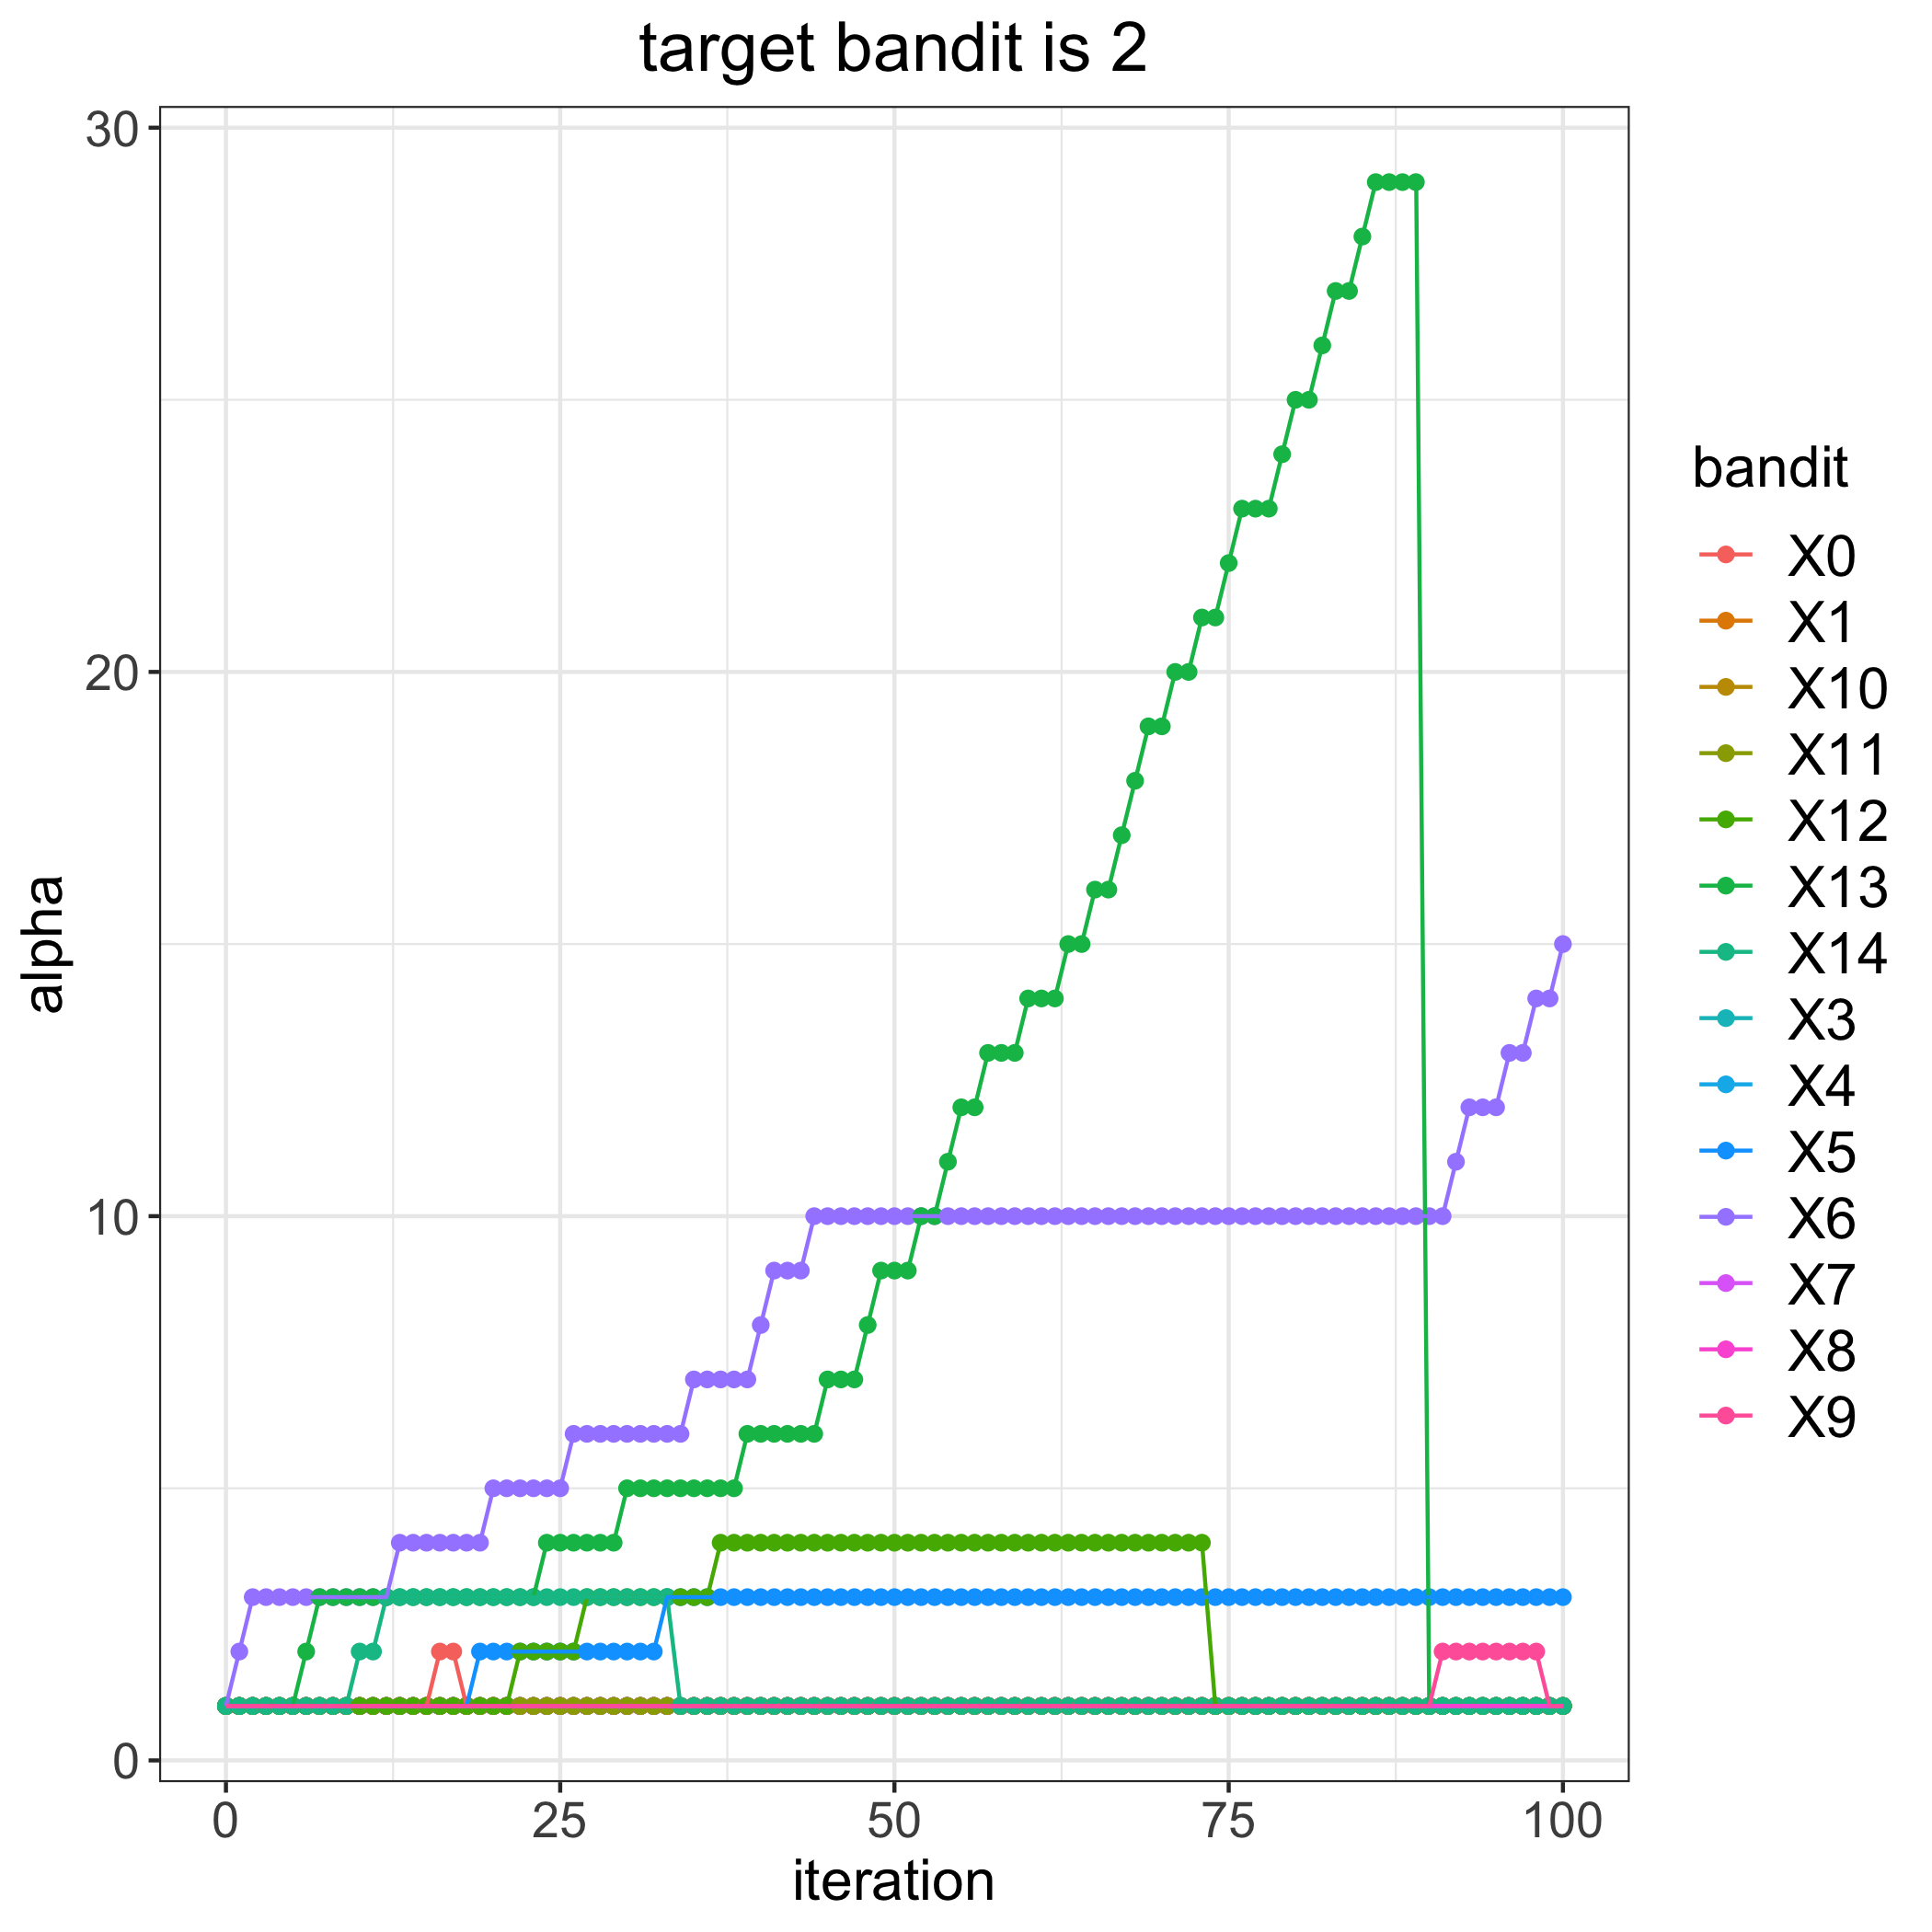

The table this chart was drawn from, first rows:
, 0, 1, 3, 4, 5, 6, 7, 8, 9, 10, 11, 12, 13, 14
0, 1, 1, 1, 1, 1, 1, 1, 1, 1, 1, 1, 1, 1, 1
1, 1, 1, 1, 1, 1, 2, 1, 1, 1, 1, 1, 1, 1, 1
2, 1, 1, 1, 1, 1, 3, 1, 1, 1, 1, 1, 1, 1, 1
3, 1, 1, 1, 1, 1, 3, 1, 1, 1, 1, 1, 1, 1, 1
4, 1, 1, 1, 1, 1, 3, 1, 1, 1, 1, 1, 1, 1, 1
5, 1, 1, 1, 1, 1, 3, 1, 1, 1, 1, 1, 1, 1, 1
6, 1, 1, 1, 1, 1, 3, 1, 1, 1, 1, 1, 1, 2, 1
7, 1, 1, 1, 1, 1, 3, 1, 1, 1, 1, 1, 1, 3, 1
8, 1, 1, 1, 1, 1, 3, 1, 1, 1, 1, 1, 1, 3, 1
9, 1, 1, 1, 1, 1, 3, 1, 1, 1, 1, 1, 1, 3, 1
10, 1, 1, 1, 1, 1, 3, 1, 1, 1, 1, 1, 1, 3, 2
11, 1, 1, 1, 1, 1, 3, 1, 1, 1, 1, 1, 1, 3, 2
12, 1, 1, 1, 1, 1, 3, 1, 1, 1, 1, 1, 1, 3, 3
13, 1, 1, 1, 1, 1, 4, 1, 1, 1, 1, 1, 1, 3, 3
14, 1, 1, 1, 1, 1, 4, 1, 1, 1, 1, 1, 1, 3, 3
15, 1, 1, 1, 1, 1, 4, 1, 1, 1, 1, 1, 1, 3, 3
16, 2, 1, 1, 1, 1, 4, 1, 1, 1, 1, 1, 1, 3, 3
17, 2, 1, 1, 1, 1, 4, 1, 1, 1, 1, 1, 1, 3, 3
18, 1, 1, 1, 1, 1, 4, 1, 1, 1, 1, 1, 1, 3, 3
19, 1, 1, 1, 1, 2, 4, 1, 1, 1, 1, 1, 1, 3, 3
20, 1, 1, 1, 1, 2, 5, 1, 1, 1, 1, 1, 1, 3, 3
21, 1, 1, 1, 1, 2, 5, 1, 1, 1, 1, 1, 1, 3, 3
22, 1, 1, 1, 1, 2, 5, 1, 1, 1, 1, 1, 2, 3, 3
23, 1, 1, 1, 1, 2, 5, 1, 1, 1, 1, 1, 2, 3, 3
24, 1, 1, 1, 1, 2, 5, 1, 1, 1, 1, 1, 2, 4, 3
25, 1, 1, 1, 1, 2, 5, 1, 1, 1, 1, 1, 2, 4, 3
26, 1, 1, 1, 1, 2, 6, 1, 1, 1, 1, 1, 2, 4, 3
27, 1, 1, 1, 1, 2, 6, 1, 1, 1, 1, 1, 3, 4, 3
28, 1, 1, 1, 1, 2, 6, 1, 1, 1, 1, 1, 3, 4, 3
29, 1, 1, 1, 1, 2, 6, 1, 1, 1, 1, 1, 3, 4, 3
30, 1, 1, 1, 1, 2, 6, 1, 1, 1, 1, 1, 3, 5, 3
31, 1, 1, 1, 1, 2, 6, 1, 1, 1, 1, 1, 3, 5, 3
32, 1, 1, 1, 1, 2, 6, 1, 1, 1, 1, 1, 3, 5, 3
33, 1, 1, 1, 1, 3, 6, 1, 1, 1, 1, 1, 3, 5, 3
34, 1, 1, 1, 1, 3, 6, 1, 1, 1, 1, 1, 3, 5, 1
35, 1, 1, 1, 1, 3, 7, 1, 1, 1, 1, 1, 3, 5, 1
36, 1, 1, 1, 1, 3, 7, 1, 1, 1, 1, 1, 3, 5, 1
37, 1, 1, 1, 1, 3, 7, 1, 1, 1, 1, 1, 4, 5, 1
38, 1, 1, 1, 1, 3, 7, 1, 1, 1, 1, 1, 4, 5, 1
39, 1, 1, 1, 1, 3, 7, 1, 1, 1, 1, 1, 4, 6, 1
40, 1, 1, 1, 1, 3, 8, 1, 1, 1, 1, 1, 4, 6, 1
41, 1, 1, 1, 1, 3, 9, 1, 1, 1, 1, 1, 4, 6, 1
42, 1, 1, 1, 1, 3, 9, 1, 1, 1, 1, 1, 4, 6, 1
43, 1, 1, 1, 1, 3, 9, 1, 1, 1, 1, 1, 4, 6, 1
44, 1, 1, 1, 1, 3, 10, 1, 1, 1, 1, 1, 4, 6, 1
45, 1, 1, 1, 1, 3, 10, 1, 1, 1, 1, 1, 4, 7, 1
46, 1, 1, 1, 1, 3, 10, 1, 1, 1, 1, 1, 4, 7, 1
47, 1, 1, 1, 1, 3, 10, 1, 1, 1, 1, 1, 4, 7, 1
48, 1, 1, 1, 1, 3, 10, 1, 1, 1, 1, 1, 4, 8, 1
49, 1, 1, 1, 1, 3, 10, 1, 1, 1, 1, 1, 4, 9, 1
50, 1, 1, 1, 1, 3, 10, 1, 1, 1, 1, 1, 4, 9, 1
51, 1, 1, 1, 1, 3, 10, 1, 1, 1, 1, 1, 4, 9, 1
52, 1, 1, 1, 1, 3, 10, 1, 1, 1, 1, 1, 4, 10, 1
53, 1, 1, 1, 1, 3, 10, 1, 1, 1, 1, 1, 4, 10, 1
54, 1, 1, 1, 1, 3, 10, 1, 1, 1, 1, 1, 4, 11, 1
55, 1, 1, 1, 1, 3, 10, 1, 1, 1, 1, 1, 4, 12, 1
56, 1, 1, 1, 1, 3, 10, 1, 1, 1, 1, 1, 4, 12, 1
57, 1, 1, 1, 1, 3, 10, 1, 1, 1, 1, 1, 4, 13, 1
58, 1, 1, 1, 1, 3, 10, 1, 1, 1, 1, 1, 4, 13, 1
59, 1, 1, 1, 1, 3, 10, 1, 1, 1, 1, 1, 4, 13, 1
... 41 more rows
